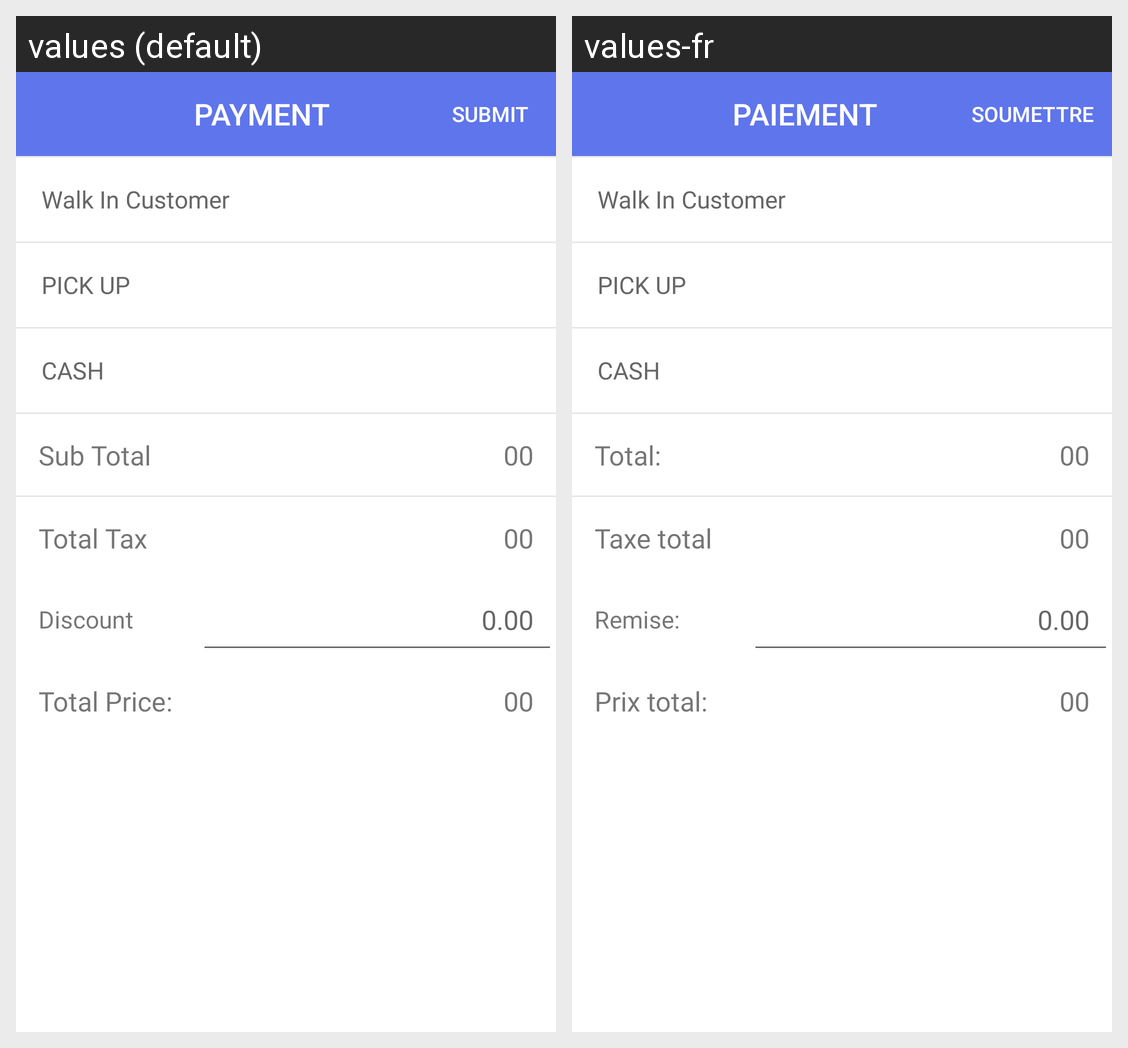

This grid shows one Android layout under two languages. Give, for every string resource on the screen, its name, the default text and each shown locale's text.
Android screen res/layout/dialog_payment.xml rendered under 2 locales, left to right: values (default), values-fr. Device: Nexus 5 (rendered at 1080×1920; each locale shown at half size, 540×960, under a caption strip naming it); theme AppTheme.
Strings drawn on this screen, with the default value and each locale's value (text and hints the layout hard-codes, and strings that could not be matched under every locale, appear in the picture but are not listed):

payment
  values: PAYMENT
  values-fr: PAIEMENT

submit
  values: SUBMIT
  values-fr: SOUMETTRE

sub_total
  values: Sub Total
  values-fr: Total:

total_tax
  values: Total Tax
  values-fr: Taxe total

discount
  values: Discount
  values-fr: Remise:

total_price
  values: Total Price:
  values-fr: Prix ​​total:
